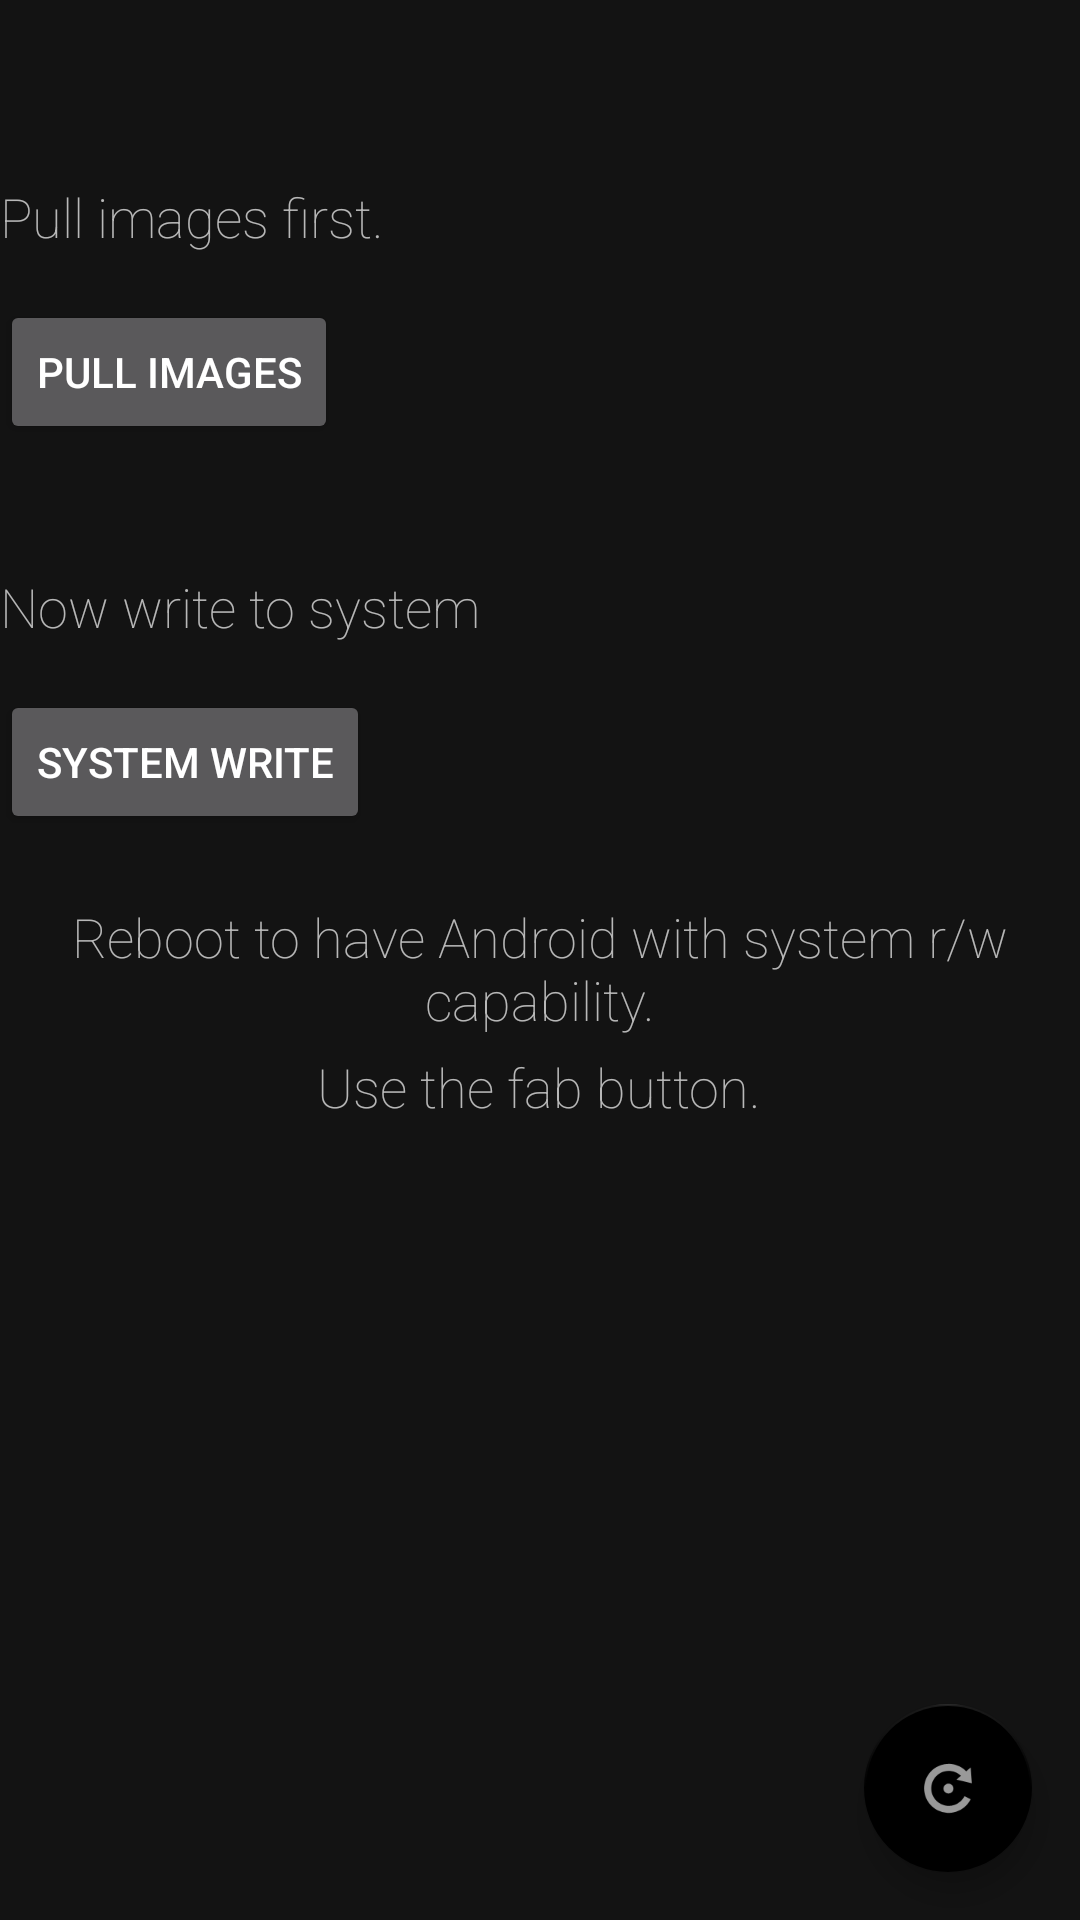

This screen was rendered from an Android layout file. Write that file and the resources it references.
<!-- AndroidManifest.xml: application theme AppTheme -->
<!-- res/layout/switcher.xml -->
<?xml version="1.0" encoding="utf-8"?>
<android.support.design.widget.CoordinatorLayout
    xmlns:android="http://schemas.android.com/apk/res/android"
    xmlns:app="http://schemas.android.com/apk/res-auto"
    android:id="@+id/main_content"
    android:layout_width="match_parent"
    android:layout_height="match_parent"
    android:background="@color/background_color">


    <TextView
        android:layout_width="wrap_content"
        android:layout_height="wrap_content"
        android:textAppearance="?android:attr/textAppearanceMedium"
        android:layout_marginTop="60dp"
        android:id="@+id/textView"
        android:text="@string/pull_images_info"
        android:fontFamily="sans-serif-thin"
        android:layout_gravity="top" />


    <Button
        android:layout_width="wrap_content"
        android:layout_height="wrap_content"
        android:layout_marginTop="100dp"
        android:text="@string/pull_images"
        android:id="@+id/button"
        android:layout_gravity="top" />

    <TextView
        android:layout_width="wrap_content"
        android:layout_height="wrap_content"
        android:textAppearance="?android:attr/textAppearanceMedium"
        android:layout_marginTop="190dp"
        android:id="@+id/textView2"
        android:text="@string/write_system_info"
        android:fontFamily="sans-serif-thin"
        android:layout_gravity="top" />


    <Button
        android:layout_width="wrap_content"
        android:layout_height="wrap_content"
        android:layout_marginTop="230dp"
        android:text="@string/write_system"
        android:id="@+id/button2"
        android:layout_gravity="top" />


    <TextView
        android:layout_width="wrap_content"
        android:layout_height="wrap_content"
        android:layout_marginTop="300dp"
        android:textAppearance="?android:attr/textAppearanceMedium"
        android:gravity="center"
        android:text="@string/reboot_fab_rw"
        android:fontFamily="sans-serif-thin"
        android:id="@+id/textView1"
        android:layout_gravity="center_horizontal" />


    <TextView
        android:layout_width="wrap_content"
        android:layout_height="wrap_content"
        android:layout_marginTop="350dp"
        android:textAppearance="?android:attr/textAppearanceMedium"
        android:gravity="center"
        android:text="@string/reboot_fab_info2"
        android:fontFamily="sans-serif-thin"
        android:id="@+id/textView3"
        android:layout_gravity="center_horizontal" />


    <android.support.design.widget.FloatingActionButton
        android:id="@+id/fab"
        android:layout_width="wrap_content"
        android:layout_height="wrap_content"
        android:layout_gravity="end|bottom"
        app:fabSize="normal"
        android:src="@android:drawable/ic_menu_rotate"
        android:layout_marginRight="16dp"
        android:layout_marginBottom="16dp"/>




</android.support.design.widget.CoordinatorLayout>
<!-- resources referenced by this layout -->
<resources>
  <color name="background_color">#131313</color>
  <string name="pull_images">Pull images</string>
  <string name="pull_images_info">Pull images first.</string>
  <string name="reboot_fab_info2">Use the fab button.</string>
  <string name="reboot_fab_rw">Reboot to have Android with system r/w capability.</string>
  <string name="write_system">System write</string>
  <string name="write_system_info">Now write to system</string>
  <style name="AppTheme" parent="Theme.AppCompat">
          
          <item name="colorPrimary">@color/colorPrimary</item>
          <item name="colorPrimaryDark">@color/colorPrimaryDark</item>
          <item name="colorAccent">@color/colorAccent</item>
  
      </style>
  <color name="colorPrimary">#303030</color>
  <color name="colorPrimaryDark">#222222</color>
  <color name="colorAccent">#FF000000</color>
</resources>
